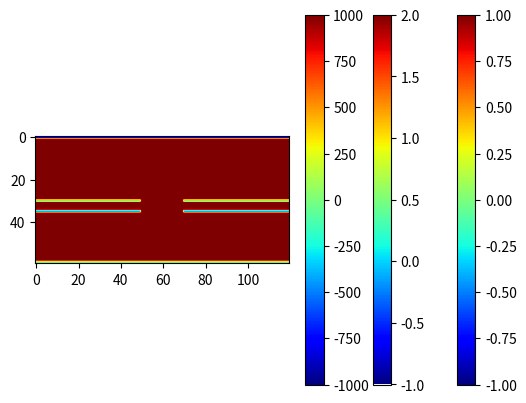

Here is the Python script that generated this plot:
import numpy as np
import matplotlib
import matplotlib.pyplot as plt

def make_array(H, L, V):
    return (np.zeros((H, L)) + V)

def make_rectangle(array, y_a, y_b, x_a, x_b, V):
    array[y_a:y_b,x_a:x_b]=(np.zeros((y_b-y_a,x_b-x_a)) + V)
    return array

def make_vline(array, y_a, y_b, x, V):
    array[y_a:y_b,x]=(np.zeros((1,1)) + V)
    return array

def make_hline(array, x_a, x_b, y, V):
    array[y,x_a:x_b]=(np.zeros((1,1)) + V)
    return array

def make_circle(array, y, x, r, V):
    a, b = y/2, x/2
    for i in range(int(x+1)):
        for j in range(int(y+1)):
            if np.abs((j-a)**2 + (i-b)**2 - r**2) <= r**2:
                array[j][i] = V
    return array

#plt.imshow(make_circle(make_array(60, 120, 1), 60, 120, 20, 2.2, 0))
#plt.colorbar()
#plt.show()

def multiwire_chmaber(L, H, V):
    V_arr = make_array(H, L, 1)
    V_arr = make_hline(V_arr, 0, L, 0, -V)
    V_arr = make_hline(V_arr, 0, L, (H-1), -V)
    d = L/6
    for n in range(5):
        V_arr = make_circle(V_arr, 60, (n+1)*(2*d), 5, 0)
    plt.imshow(V_arr, cmap='jet')
    plt.colorbar()
    plt.show()
    
def edge_strip(L, H, V):
    V_arr = make_array(H, L, V*2)
    V_arr = make_hline(V_arr, 0, L, 0, 0)
    V_arr = make_hline(V_arr, 0, L, (H-1), 0)
    b, d = 10, 15
    for n in range(4):
        if (n+1) == 1 or (n+1) == 4:
            V_arr = make_rectangle(V_arr, 27, 34, (n)*b + (n+1)*d, (n)*b + (n+1)*d + b, 0)
        elif (n+1) == 2:
            V_arr = make_rectangle(V_arr, 27, 34, (n)*b + (n+1)*d, (n)*b + (n+1)*d + b, V)
        elif (n+1) == 3:
            V_arr = make_rectangle(V_arr, 27, 34, (n)*b + (n+1)*d, (n)*b + (n+1)*d + b, -V)
    plt.imshow(V_arr, cmap='jet')
    plt.colorbar()
    plt.show()
    
def gas_mult(L, H, V3, V2, V1):
    V_arr = make_array(H, L, 1000)
    V_arr = make_hline(V_arr, 0, L, 0, -V3)
    V_arr = make_hline(V_arr, 0, L, (H-1), 0)
    a, b = 35, 30
    c, d = 50, 70
    V_arr = make_hline(V_arr, 0, c, a, -V2)
    V_arr = make_hline(V_arr, d, L, a, -V2)
    V_arr = make_hline(V_arr, 0, c, b, -V1)
    V_arr = make_hline(V_arr, d, L, b, -V1)
    plt.imshow(V_arr, cmap='jet')
    plt.colorbar()
    plt.show()
    
multiwire_chmaber(120, 60, 1)
edge_strip(120, 60, 1)
gas_mult(120, 60, 1000, 500, 100)